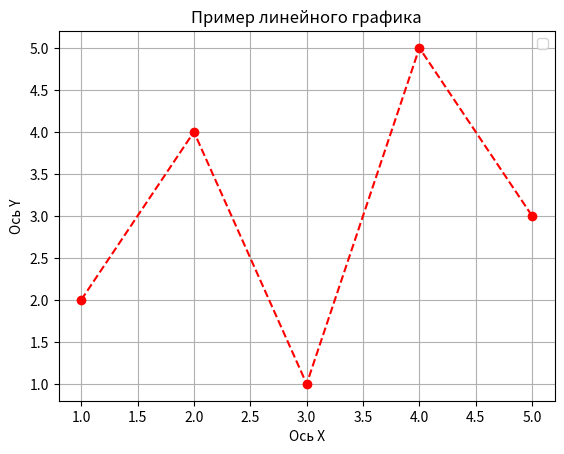

Recreate this plot in Python.
import matplotlib.pyplot as plt

x = [1, 2, 3, 4, 5]
y = [2, 4, 1, 5, 3]

plt.plot(x, y, marker='o', linestyle='--', color='red')
plt.title('Пример линейного графика')  # Заголовок
plt.xlabel('Ось X')  # Подпись оси X
plt.ylabel('Ось Y')  # Подпись оси Y
plt.grid(True)  # Сетка
plt.legend()  # Легенда
plt.show()